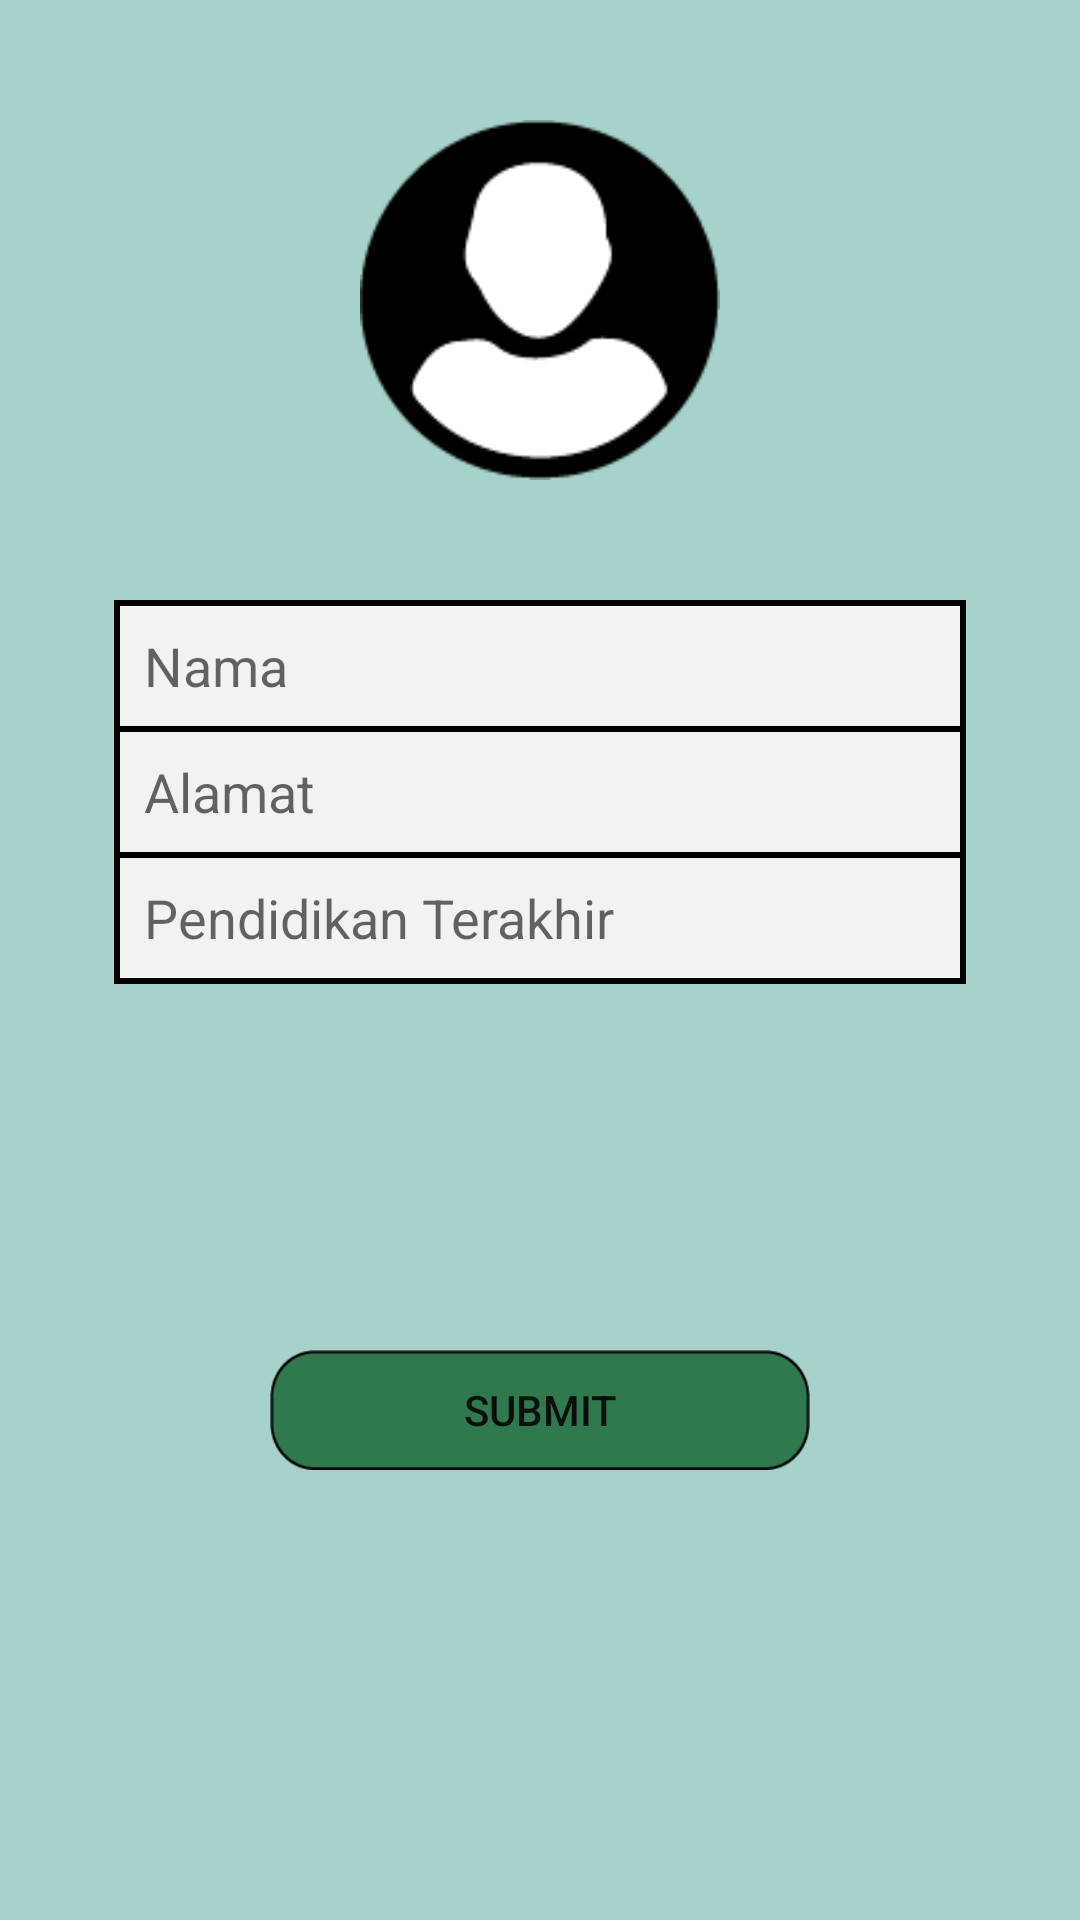

Here is an Android app screen rendered from its layout file. Give the layout XML and the strings, colors and styles it references.
<!-- AndroidManifest.xml: activity theme Theme.AppCompat.Light.NoActionBar -->
<!-- res/layout/activity_editprofil.xml -->
<?xml version="1.0" encoding="utf-8"?>
<RelativeLayout
    xmlns:android="http://schemas.android.com/apk/res/android"
    xmlns:tools="http://schemas.android.com/tools"
    android:layout_width="match_parent"
    android:layout_height="match_parent"
    tools:context=".EditprofilActivity"
    android:background="@color/colorPrimary">


    <ImageView
        android:id="@+id/imageProfile"
        android:layout_width="120dp"
        android:layout_height="120dp"
        android:layout_alignParentTop="true"
        android:layout_centerHorizontal="true"
        android:layout_gravity="center"
        android:layout_marginTop="40dp"
        android:cropToPadding="true"
        android:background="@drawable/propil"/>

    <LinearLayout
        android:id="@+id/biodata"
        android:layout_width="wrap_content"
        android:layout_height="wrap_content"
        android:layout_alignParentTop="true"
        android:layout_centerHorizontal="true"
        android:layout_gravity="center"
        android:layout_marginTop="200dp"
        android:background="#000000"
        android:orientation="vertical"
        android:padding="2dp">


        <EditText
            android:id="@+id/namaEditText"
            android:layout_width="280dp"
            android:layout_height="40dp"
            android:background="#f2f2f2"
            android:hint="Nama"
            android:inputType="text"
            android:paddingLeft="8dp" />

        <EditText
            android:id="@+id/alamatEditText"
            android:layout_width="280dp"
            android:layout_height="40dp"
            android:layout_marginTop="2dp"
            android:background="#f2f2f2"
            android:hint="Alamat"
            android:inputType="text"
            android:paddingLeft="8dp" />

        <EditText
            android:id="@+id/pendidikanEditText"
            android:layout_width="280dp"
            android:layout_height="40dp"
            android:layout_marginTop="2dp"
            android:background="#f2f2f2"
            android:hint="Pendidikan Terakhir"
            android:inputType="text"
            android:paddingLeft="8dp" />

    </LinearLayout>

    <Button
        android:id="@+id/submitProfil"
        android:layout_width="180dp"
        android:layout_height="40dp"
        android:layout_alignParentBottom="true"
        android:layout_centerHorizontal="true"
        android:layout_marginBottom="150dp"
        android:background="@drawable/buttonsf"
        android:text="Submit" />

</RelativeLayout>
<!-- resources referenced by this layout -->
<resources>
  <color name="colorPrimary">#A7D2CB</color>
  <!-- drawable buttonsf: png bitmap (drawable, 2070 bytes) -->
  <!-- drawable propil: png bitmap (drawable, 3349 bytes) -->
</resources>
